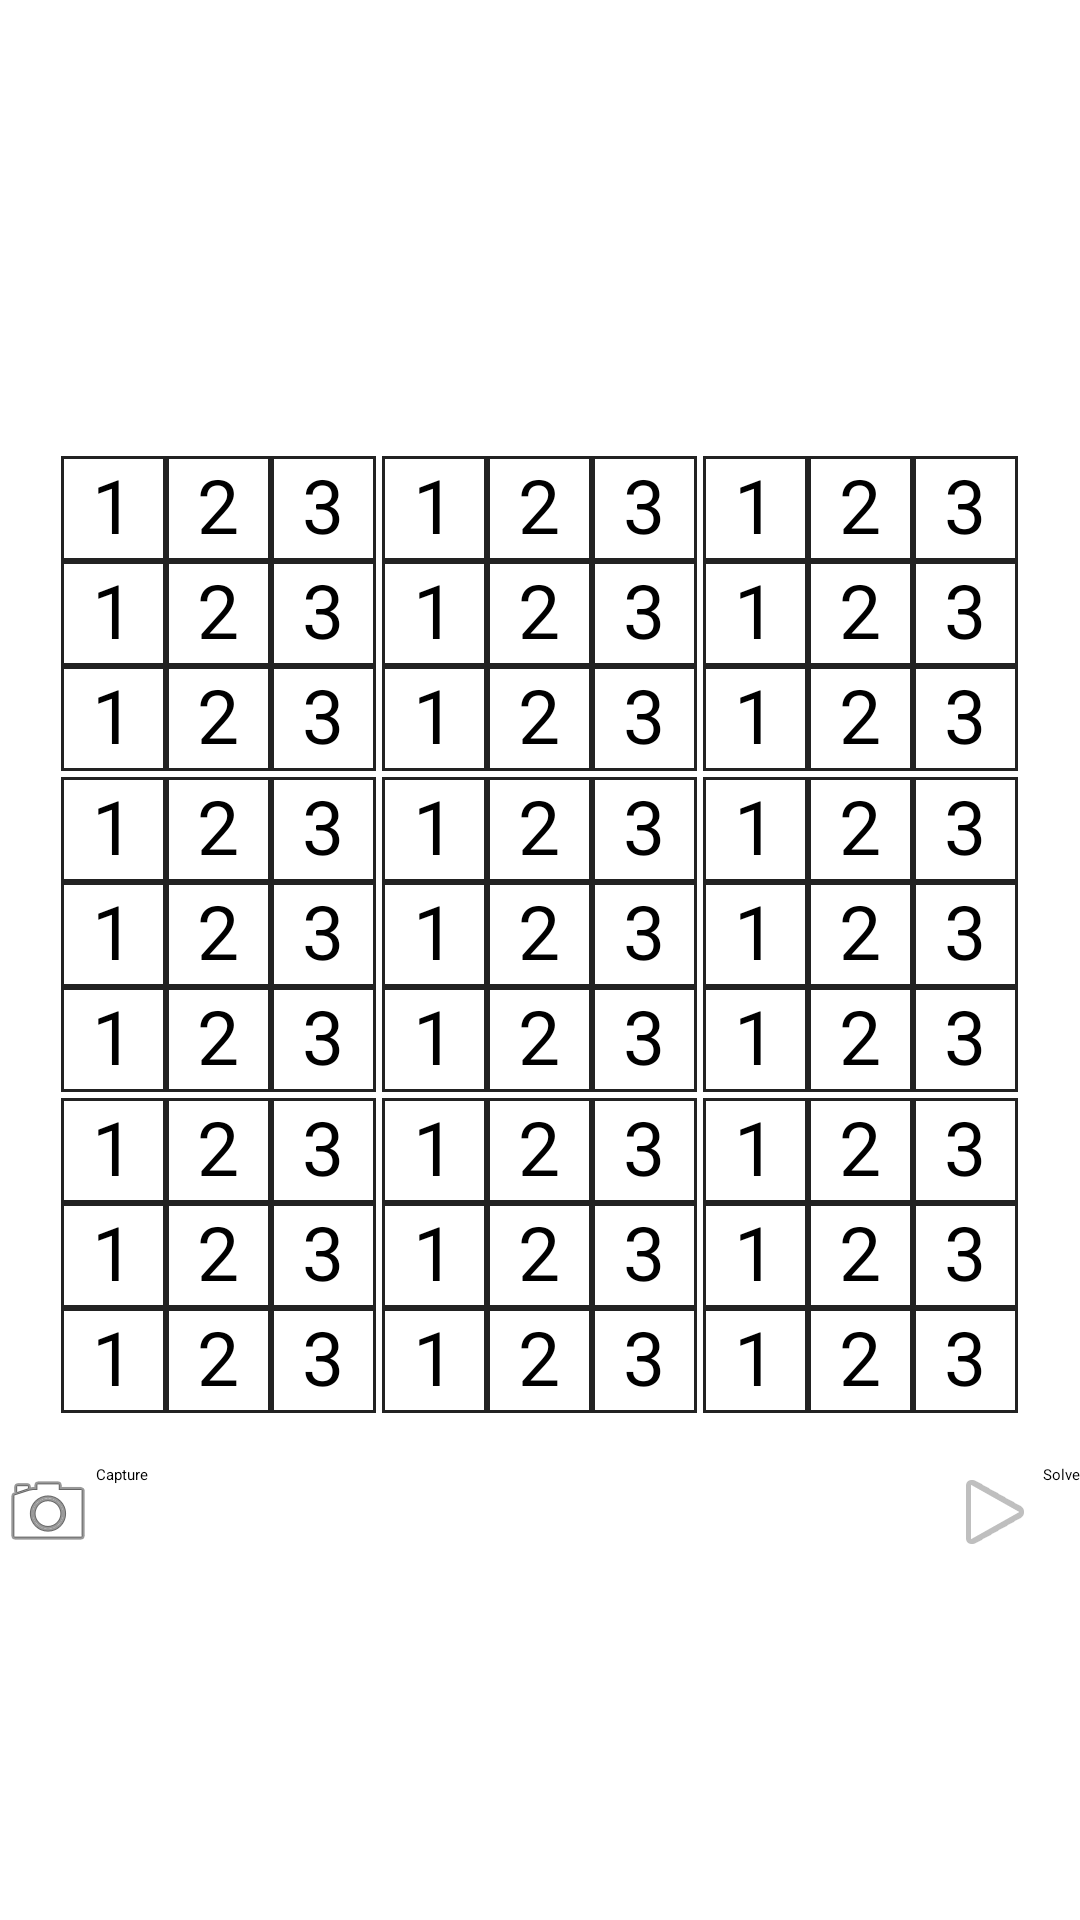

Android layout source for this screen:
<!-- AndroidManifest.xml: application theme Theme.SudokuSolver -->
<!-- res/layout/activity_main.xml -->
<?xml version="1.0" encoding="utf-8"?>
<LinearLayout
    xmlns:android="http://schemas.android.com/apk/res/android"
    xmlns:tools="http://schemas.android.com/tools"
    android:layout_width="wrap_content"
    android:layout_height="wrap_content"
    android:layout_gravity="center_horizontal"
    android:gravity="center"
    android:paddingTop="30dp"
    android:orientation="vertical"
    android:background="#fff"
    tools:context=".MainActivity">

    <LinearLayout
        android:id="@+id/board"
        android:padding="1dp"
        android:background="@drawable/group_border"
        style="@style/digit_row"
        android:orientation="vertical">
        <LinearLayout
            style="@style/digit_row">
            <include layout="@layout/group" />
            <include layout="@layout/group" />
            <include layout="@layout/group" />
        </LinearLayout>
        <LinearLayout
            style="@style/digit_row">
            <include layout="@layout/group" />
            <include layout="@layout/group" />
            <include layout="@layout/group" />
        </LinearLayout>
        <LinearLayout
            style="@style/digit_row">
            <include layout="@layout/group" />
            <include layout="@layout/group" />
            <include layout="@layout/group" />
        </LinearLayout>
    </LinearLayout>

    <GridLayout
        android:layout_width="match_parent"
        android:layout_height="wrap_content"
        android:paddingTop="15dp"
        android:orientation="horizontal"
        >

        <androidx.appcompat.widget.AppCompatButton
            android:id="@+id/btn_capture"
            android:layout_width="wrap_content"
            android:layout_height="wrap_content"
            android:drawableStart="@android:drawable/ic_menu_camera"
            android:text="@string/capture"
            android:textAllCaps="false"
            />
        <androidx.appcompat.widget.AppCompatButton
            android:id="@+id/btn_solve"
            android:layout_width="wrap_content"
            android:layout_height="wrap_content"
            android:layout_gravity="end"
            android:drawableStart="@android:drawable/ic_media_play"
            android:text="@string/solve"
            android:textAllCaps="false"
            />
    </GridLayout>

</LinearLayout>
<!-- res/layout/group.xml (included above) -->
<?xml version="1.0" encoding="utf-8"?>
<LinearLayout
    xmlns:tools="http://schemas.android.com/tools"
    style="@style/group"
    tools:showIn="@layout/activity_main">

    <include layout="@layout/sub_row" />
    <include layout="@layout/sub_row" />
    <include layout="@layout/sub_row" />
</LinearLayout>
<!-- res/layout/sub_row.xml (included above) -->
<?xml version="1.0" encoding="utf-8"?>
<LinearLayout xmlns:tools="http://schemas.android.com/tools"
    style="@style/digit_row"
    tools:showIn="@layout/activity_main">

    <TextView
        tools:text="1"
        style="@style/digit_style" />

    <TextView
        tools:text="2"
        style="@style/digit_style" />

    <TextView
        tools:text="3"
        style="@style/digit_style" />
</LinearLayout>
<!-- resources referenced by this layout -->
<resources>
  <string name="capture">Capture</string>
  <string name="solve">Solve</string>
  <style name="digit_row">
          <item name="android:layout_width">wrap_content</item>
          <item name="android:layout_height">wrap_content</item>
          <item name="android:orientation">horizontal</item>
      </style>
  <style name="digit_style">
          <item name="android:layout_width">35sp</item>
          <item name="android:layout_height">35sp</item>
          <item name="android:textSize">25sp</item>
          <item name="android:includeFontPadding">false</item>
          <item name="android:gravity">center</item>
          <item name="android:background">@drawable/digit_border</item>
      </style>
  <style name="group">
          <item name="android:padding">1dp</item>
          <item name="android:background">@drawable/group_border</item>
          <item name="android:layout_width">wrap_content</item>
          <item name="android:layout_height">wrap_content</item>
          <item name="android:orientation">vertical</item>
      </style>
  <!-- drawable digit_border (drawable) -->
  <?xml version="1.0" encoding="utf-8"?>
  <shape xmlns:android="http://schemas.android.com/apk/res/android">
      <solid android:color="@android:color/white" />
      <stroke android:width="1dp" android:color="#222"/>
  </shape>
</resources>
